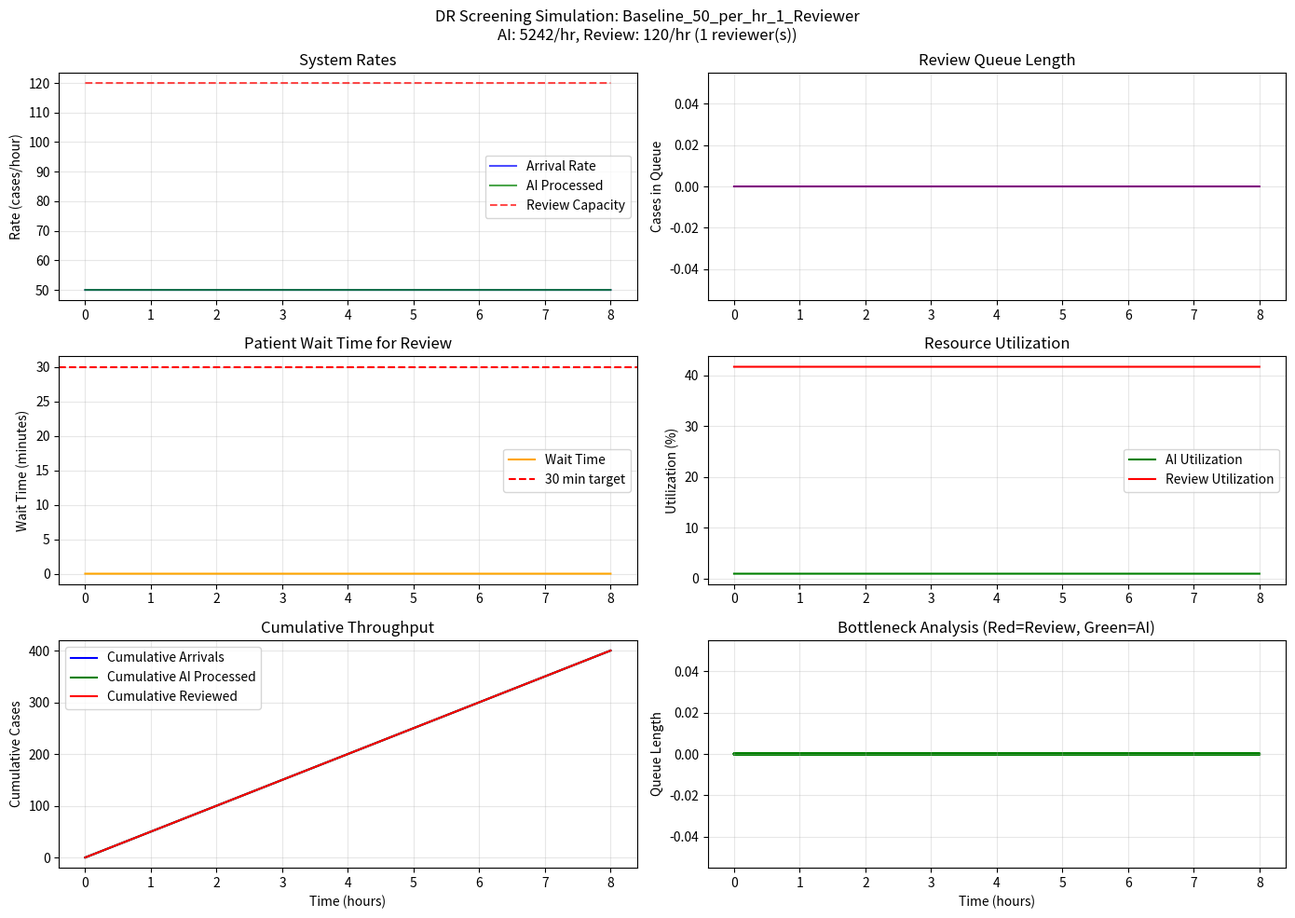

Python code for this plot: (Note: this script raises an exception after producing the figure.)
#!/usr/bin/env python3
"""
Simulink Reference Implementation for DR Screening Telemedicine Simulation

This Python script replicates the Simulink model logic for:
- Patient arrival rates
- AI processing throughput (5,242 images/hour baseline)
- Human review capacity (30 sec/case = 120 reviews/hour per reviewer)
- Queue dynamics and bottleneck analysis

Run: python simulink_reference.py
"""

import numpy as np
import matplotlib
matplotlib.use('Agg')  # Non-interactive backend
import matplotlib.pyplot as plt
from dataclasses import dataclass
from typing import List, Tuple
import json


@dataclass
class SimulationParams:
    """Parameters for the simulation."""
    # Time settings
    simulation_hours: float = 8.0
    dt_seconds: float = 1.0  # Time step

    # AI Processing (from measure_api.py benchmark)
    ai_throughput_per_hour: float = 3600.0  # images/hour

    # Human Review (from PS 26038)
    review_time_per_case_seconds: float = 30.0
    reviewers: int = 1

    # Arrival scenarios
    arrival_rate_per_hour: float = 50.0  # baseline

    @property
    def review_capacity_per_hour(self) -> float:
        """Total review capacity in cases/hour."""
        capacity_per_reviewer = 3600.0 / self.review_time_per_case_seconds
        return self.reviewers * capacity_per_reviewer

    @property
    def simulation_steps(self) -> int:
        return int(self.simulation_hours * 3600 / self.dt_seconds)

    @property
    def time_array(self) -> np.ndarray:
        return np.arange(0, self.simulation_hours * 3600, self.dt_seconds)


@dataclass
class SimulationResults:
    """Results from simulation run."""
    time_hours: np.ndarray
    arrival_rate: np.ndarray
    ai_processed_rate: np.ndarray
    review_capacity: np.ndarray
    queue_length: np.ndarray
    wait_time_minutes: np.ndarray
    ai_utilization: np.ndarray
    review_utilization: np.ndarray


def run_simulation(params: SimulationParams,
                   arrival_pattern: str = "constant",
                   arrival_params: dict = None) -> SimulationResults:
    """
    Run the queue simulation.

    Args:
        params: Simulation parameters
        arrival_pattern: "constant", "step", "sinusoidal", "burst"
        arrival_params: Additional parameters for arrival pattern

    Returns:
        SimulationResults with all time series
    """
    n_steps = params.simulation_steps
    dt_hours = params.dt_seconds / 3600.0

    # Initialize arrays
    time_hours = params.time_array / 3600.0
    arrival_rate = np.zeros(n_steps)
    ai_processed_rate = np.zeros(n_steps)
    review_capacity = np.full(n_steps, params.review_capacity_per_hour)
    queue_length = np.zeros(n_steps)
    wait_time_minutes = np.zeros(n_steps)
    ai_utilization = np.zeros(n_steps)
    review_utilization = np.zeros(n_steps)

    # Generate arrival pattern
    if arrival_pattern == "constant":
        arrival_rate[:] = params.arrival_rate_per_hour
    elif arrival_pattern == "step":
        # Step: baseline -> peak -> baseline
        peak_start = arrival_params.get("peak_start_hour", 2.0)
        peak_end = arrival_params.get("peak_end_hour", 6.0)
        peak_rate = arrival_params.get("peak_rate", 200.0)
        baseline_rate = arrival_params.get("baseline_rate", 50.0)

        for i, t in enumerate(time_hours):
            if peak_start <= t < peak_end:
                arrival_rate[i] = peak_rate
            else:
                arrival_rate[i] = baseline_rate
    elif arrival_pattern == "sinusoidal":
        # Diurnal pattern: baseline + amplitude * sin(2*pi*t/24)
        baseline = arrival_params.get("baseline", 50.0)
        amplitude = arrival_params.get("amplitude", 150.0)
        arrival_rate[:] = baseline + amplitude * np.sin(2 * np.pi * time_hours / 24.0)
        arrival_rate = np.maximum(arrival_rate, 0)  # No negative arrivals
    elif arrival_pattern == "burst":
        # Short burst of high arrivals
        burst_start = arrival_params.get("burst_start_hour", 3.0)
        burst_duration = arrival_params.get("burst_duration_hours", 1.0)
        burst_rate = arrival_params.get("burst_rate", 500.0)
        baseline_rate = arrival_params.get("baseline_rate", 50.0)

        for i, t in enumerate(time_hours):
            if burst_start <= t < burst_start + burst_duration:
                arrival_rate[i] = burst_rate
            else:
                arrival_rate[i] = baseline_rate

    # Simulation loop
    queue = 0.0
    for i in range(n_steps):
        # AI processing: min(arrival, AI capacity)
        ai_rate = min(arrival_rate[i], params.ai_throughput_per_hour)
        ai_processed_rate[i] = ai_rate

        # Update queue: arrivals processed by AI enter review queue
        # Queue change rate = AI_output - Review_capacity (per hour)
        queue_change_rate = ai_rate - params.review_capacity_per_hour
        queue += queue_change_rate * dt_hours
        queue = max(0.0, queue)  # Queue cannot be negative
        queue_length[i] = queue

        # Wait time = queue / review_capacity (in hours) * 60 = minutes
        if params.review_capacity_per_hour > 0:
            wait_time_minutes[i] = (queue / params.review_capacity_per_hour) * 60.0
        else:
            wait_time_minutes[i] = float('inf')

        # Utilizations
        ai_utilization[i] = ai_rate / params.ai_throughput_per_hour * 100.0
        if params.review_capacity_per_hour > 0:
            actual_review_rate = min(params.review_capacity_per_hour, ai_rate + queue / dt_hours if dt_hours > 0 else 0)
            review_utilization[i] = min(100.0, actual_review_rate / params.review_capacity_per_hour * 100.0)

    return SimulationResults(
        time_hours=time_hours,
        arrival_rate=arrival_rate,
        ai_processed_rate=ai_processed_rate,
        review_capacity=review_capacity,
        queue_length=queue_length,
        wait_time_minutes=wait_time_minutes,
        ai_utilization=ai_utilization,
        review_utilization=review_utilization
    )


def plot_results(results: SimulationResults, scenario_name: str, params: SimulationParams):
    """Generate plots for simulation results."""
    fig, axes = plt.subplots(3, 2, figsize=(14, 10))
    fig.suptitle(f'DR Screening Simulation: {scenario_name}\n'
                 f'AI: {params.ai_throughput_per_hour:.0f}/hr, '
                 f'Review: {params.review_capacity_per_hour:.0f}/hr ({params.reviewers} reviewer(s))',
                 fontsize=12)

    t = results.time_hours

    # 1. Rates
    ax = axes[0, 0]
    ax.plot(t, results.arrival_rate, label='Arrival Rate', color='blue', alpha=0.7)
    ax.plot(t, results.ai_processed_rate, label='AI Processed', color='green', alpha=0.7)
    ax.plot(t, results.review_capacity, label='Review Capacity', color='red', alpha=0.7, linestyle='--')
    ax.set_ylabel('Rate (cases/hour)')
    ax.set_title('System Rates')
    ax.legend()
    ax.grid(True, alpha=0.3)

    # 2. Queue Length
    ax = axes[0, 1]
    ax.plot(t, results.queue_length, label='Queue Length', color='purple')
    ax.set_ylabel('Cases in Queue')
    ax.set_title('Review Queue Length')
    ax.grid(True, alpha=0.3)

    # 3. Wait Time
    ax = axes[1, 0]
    ax.plot(t, results.wait_time_minutes, label='Wait Time', color='orange')
    ax.axhline(y=30, color='red', linestyle='--', label='30 min target')
    ax.set_ylabel('Wait Time (minutes)')
    ax.set_title('Patient Wait Time for Review')
    ax.legend()
    ax.grid(True, alpha=0.3)

    # 4. Utilizations
    ax = axes[1, 1]
    ax.plot(t, results.ai_utilization, label='AI Utilization', color='green')
    ax.plot(t, results.review_utilization, label='Review Utilization', color='red')
    ax.set_ylabel('Utilization (%)')
    ax.set_title('Resource Utilization')
    ax.legend()
    ax.grid(True, alpha=0.3)

    # 5. Cumulative processed
    ax = axes[2, 0]
    cum_arrivals = np.cumsum(results.arrival_rate) * (params.dt_seconds / 3600.0)
    cum_ai = np.cumsum(results.ai_processed_rate) * (params.dt_seconds / 3600.0)
    cum_reviewed = np.cumsum(np.minimum(results.ai_processed_rate, results.review_capacity)) * (params.dt_seconds / 3600.0)
    ax.plot(t, cum_arrivals, label='Cumulative Arrivals', color='blue')
    ax.plot(t, cum_ai, label='Cumulative AI Processed', color='green')
    ax.plot(t, cum_reviewed, label='Cumulative Reviewed', color='red')
    ax.set_ylabel('Cumulative Cases')
    ax.set_xlabel('Time (hours)')
    ax.set_title('Cumulative Throughput')
    ax.legend()
    ax.grid(True, alpha=0.3)

    # 6. Bottleneck analysis
    ax = axes[2, 1]
    bottleneck = np.where(results.ai_processed_rate > results.review_capacity, 'Review', 'AI')
    # Color code: red for review bottleneck, green for AI bottleneck
    colors = ['red' if b == 'Review' else 'green' for b in bottleneck]
    ax.scatter(t, results.queue_length, c=colors, s=1, alpha=0.5, label='Bottleneck')
    ax.set_ylabel('Queue Length')
    ax.set_xlabel('Time (hours)')
    ax.set_title('Bottleneck Analysis (Red=Review, Green=AI)')
    ax.grid(True, alpha=0.3)

    plt.tight_layout()
    plt.savefig(f'simulink/simulation_{scenario_name.lower().replace(" ", "_")}.png', dpi=150)
    plt.close()
    print(f"Saved plot: simulink/simulation_{scenario_name.lower().replace(' ', '_')}.png")


def print_summary(results: SimulationResults, scenario_name: str, params: SimulationParams):
    """Print simulation summary statistics."""
    print(f"\n{'='*60}")
    print(f"Scenario: {scenario_name}")
    print(f"{'='*60}")
    print(f"AI Throughput:     {params.ai_throughput_per_hour:,.0f} images/hour")
    print(f"Review Capacity:   {params.review_capacity_per_hour:,.0f} reviews/hour ({params.reviewers} reviewer(s))")
    print(f"Review Time/Case:  {params.review_time_per_case_seconds:.0f} seconds")
    print(f"-" * 60)
    print(f"Max Queue Length:  {np.max(results.queue_length):.1f} cases")
    print(f"Avg Queue Length:  {np.mean(results.queue_length):.1f} cases")
    print(f"Max Wait Time:     {np.max(results.wait_time_minutes):.1f} minutes")
    print(f"Avg Wait Time:     {np.mean(results.wait_time_minutes):.1f} minutes")
    print(f"Avg AI Util:       {np.mean(results.ai_utilization):.1f}%")
    print(f"Avg Review Util:   {np.mean(results.review_utilization):.1f}%")
    print(f"Final Queue:       {results.queue_length[-1]:.1f} cases")

    # Bottleneck identification
    review_bottleneck_pct = np.mean(results.ai_processed_rate > results.review_capacity) * 100
    print(f"Review Bottleneck: {review_bottleneck_pct:.1f}% of time")


def main():
    """Run all simulation scenarios."""
    print("DR Screening Telemedicine Simulation")
    print("Reference implementation for Simulink model")
    print("=" * 60)

    # Baseline parameters from our benchmarks
    base_params = SimulationParams(
        simulation_hours=8.0,
        ai_throughput_per_hour=5242.0,  # From measure_api.py
        review_time_per_case_seconds=30.0,  # PS 26038 requirement
    )

    scenarios = [
        # (name, params_modifications, arrival_pattern, arrival_params)
        ("Baseline_50_per_hr_1_Reviewer",
         {"arrival_rate_per_hour": 50.0, "reviewers": 1},
         "constant", {}),

        ("Peak_200_per_hr_1_Reviewer",
         {"arrival_rate_per_hour": 50.0, "reviewers": 1},
         "step", {"peak_start_hour": 2.0, "peak_end_hour": 6.0, "peak_rate": 200.0, "baseline_rate": 50.0}),

        ("Peak_200_per_hr_2_Reviewers",
         {"arrival_rate_per_hour": 50.0, "reviewers": 2},
         "step", {"peak_start_hour": 2.0, "peak_end_hour": 6.0, "peak_rate": 200.0, "baseline_rate": 50.0}),

        ("Peak_200_per_hr_3_Reviewers",
         {"arrival_rate_per_hour": 50.0, "reviewers": 3},
         "step", {"peak_start_hour": 2.0, "peak_end_hour": 6.0, "peak_rate": 200.0, "baseline_rate": 50.0}),

        ("High_Load_100_per_hr_1_Reviewer",
         {"arrival_rate_per_hour": 100.0, "reviewers": 1},
         "constant", {}),

        ("Diurnal_Pattern_2_Reviewers",
         {"arrival_rate_per_hour": 50.0, "reviewers": 2},
         "sinusoidal", {"baseline": 50.0, "amplitude": 150.0}),

        ("Burst_500_per_hr_1_Reviewer",
         {"arrival_rate_per_hour": 50.0, "reviewers": 1},
         "burst", {"burst_start_hour": 3.0, "burst_duration_hours": 1.0, "burst_rate": 500.0, "baseline_rate": 50.0}),
    ]

    all_summaries = []

    for name, mods, pattern, pattern_params in scenarios:
        params = SimulationParams(**{**base_params.__dict__, **mods})
        results = run_simulation(params, pattern, pattern_params)
        print_summary(results, name, params)
        plot_results(results, name, params)

        all_summaries.append({
            "scenario": name,
            "max_queue": float(np.max(results.queue_length)),
            "avg_wait_min": float(np.mean(results.wait_time_minutes)),
            "max_wait_min": float(np.max(results.wait_time_minutes)),
            "ai_util_pct": float(np.mean(results.ai_utilization)),
            "review_util_pct": float(np.mean(results.review_utilization)),
            "review_bottleneck_pct": float(np.mean(results.ai_processed_rate > results.review_capacity) * 100),
        })

    # Save summary as JSON
    with open('simulink/simulation_summary.json', 'w') as f:
        json.dump(all_summaries, f, indent=2)
    print(f"\nSaved summary: simulink/simulation_summary.json")

    # Print key insight
    print("\n" + "=" * 60)
    print("KEY INSIGHT: AI vs Human Review Bottleneck")
    print("=" * 60)
    print(f"AI Capacity:      {base_params.ai_throughput_per_hour:,.0f} images/hour")
    print(f"Review Capacity:  {base_params.review_capacity_per_hour:,.0f} reviews/hour (1 reviewer)")
    print(f"Ratio:            {base_params.ai_throughput_per_hour / base_params.review_capacity_per_hour:.1f}x faster")
    print("\nAI is NOT the bottleneck. Human review capacity is the limiting factor.")
    print("To handle 200 patients/hour peak: need at least 2 reviewers (240/hr capacity)")
    print("To handle 500 patients/hour burst: need at least 5 reviewers (600/hr capacity)")


if __name__ == "__main__":
    main()
